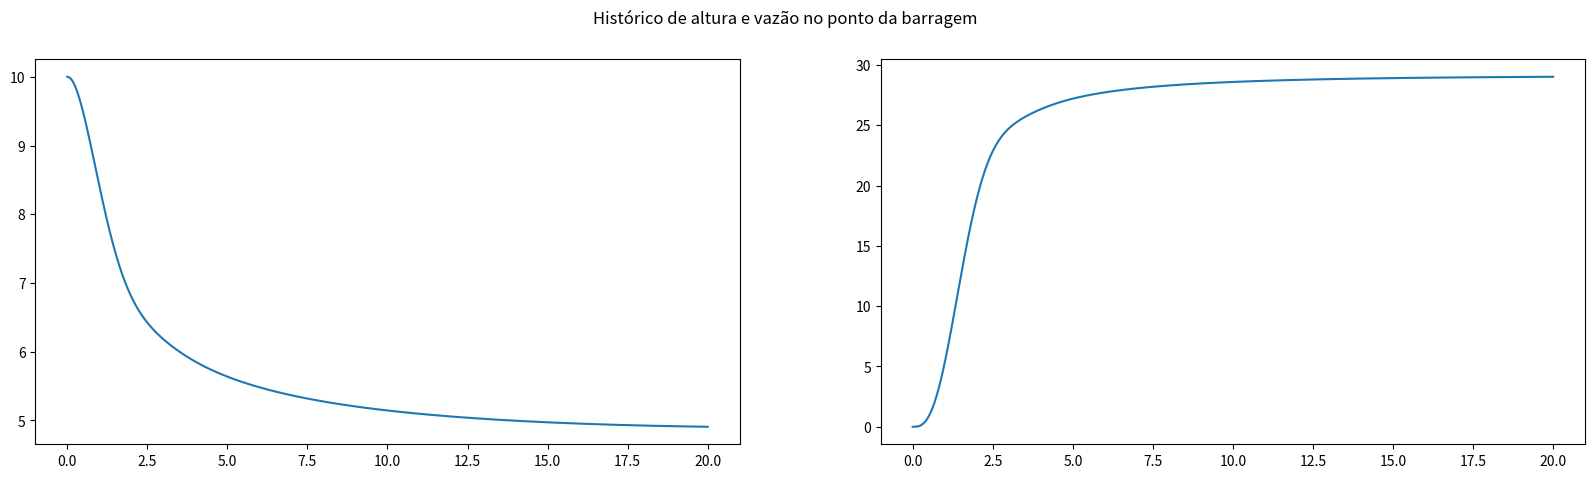

Write Python code to recreate this figure. (Note: this script raises an exception after producing the figure.)
import matplotlib.pyplot as plt
import numpy as np
import pandas as pd

# Simulation physical parameters
BARRIER_POSITION = 500.
DEPTH_DOWNSTREAM = 2.
DEPTH_UPSTREAM = 10.
GRAVITY = 9.81
LENGTH = 1000.

# Numeric parameters
ANALISYS_ON_POINT = 50
DT = 0.001
FILE_NAME = './data/breach_simplified.csv'
FINAL_TIME = 20.0
NUMBER_POINTS = 101

def solve(n: int, dt: float, final_t: float):
    x = np.linspace(0, LENGTH, n)
    dx = x[1] - x[0]
    print('Courant number: ', dt / dx)
    t = np.arange(0, final_t + dt, dt)
    number_of_steps = len(t) - 1
    # Initial condition for h

    def h0(x):
        if x <= BARRIER_POSITION:
            return DEPTH_UPSTREAM
        else:
            return DEPTH_DOWNSTREAM
    h = np.vectorize(h0)(x)
    # Initial condition for q
    q = np.zeros(n)
    h_history = np.zeros((number_of_steps + 1, n))
    q_history = np.zeros((number_of_steps + 1, n))
    h_history[0, :] = h
    q_history[0, :] = q
    for i in range(number_of_steps):
        # Auxiliary term (q^2/h + (g*h^2)/2)
        aux = q**2 / h + (GRAVITY * h**2) / 2
        # Auxiliary first derivative wrt x, with backward difference
        aux_dx = np.zeros_like(aux)
        aux_dx[1:] = (aux[1:] - aux[:-1]) / dx
        # (qt+1 - qt)/dt + aux_dx = -g*((n^2 * q * |q|)/h^(10/3))
        q[1:] = q[1:] - dt * aux_dx[1:]
        # (ht+1 - ht)/dt + (qx - qx-1)/dx = 0
        h[:-1] = h[:-1] - dt * (q[1:] - q[:-1]) / dx
        # Boundary conditions don't need to be enforced, as they are already satisfied
        # h[-1] = Initial downstream depth
        # q[0] = 0.0
        h_history[i + 1, :] = h
        q_history[i + 1, :] = q
    return x, t, h_history, q_history


if __name__ == '__main__':
    x, t, h_history, q_history = solve(NUMBER_POINTS, DT, FINAL_TIME)
    fig = plt.figure(figsize=(20, 5))
    ax = fig.subplots(1, 2)
    ax[0].plot(t, h_history[:, ANALISYS_ON_POINT])
    ax[1].plot(t, q_history[:, ANALISYS_ON_POINT])
    fig.suptitle('Histórico de altura e vazão no ponto da barragem')
    plt.show()
    df = pd.DataFrame(
        {'water_depth': h_history[:, ANALISYS_ON_POINT], 'inlet_discharge': q_history[:, ANALISYS_ON_POINT]})
    df.to_csv(FILE_NAME, index=False)
